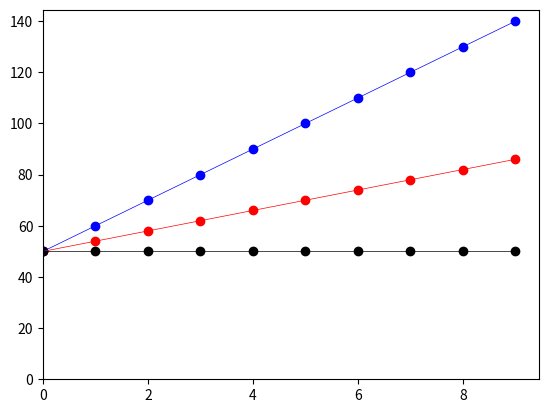

The script that saved this image:
# setup working environment and initiate arries
import numpy as numpy
import pandas as pandas

max = 10
arrayX = numpy.arange(max)
arrayY1 = numpy.arange(max)
arrayY2 = numpy.arange(max)
arrayY3 = numpy.arange(max)

base = 50
rate = 4

index = 0
while index < len(arrayX):
    arrayY1[index] = base + rate*index
    index = index + 1

base = 50
rate = 10
index = 0
while index < len(arrayX):
    arrayY2[index] = base + rate*index
    index = index + 1

base = 50
rate = 0
index = 0
while index < len(arrayX):
    arrayY3[index] = base + rate*index
    index = index + 1

# convert numpy arries to a dataframe
df = pandas.DataFrame()
df['x'] = arrayX.tolist()
df['y1'] = arrayY1.tolist()
df['y2'] = arrayY2.tolist()
df['y3'] = arrayY3.tolist()


# visualization to plot
import matplotlib.pyplot as pyplot

pyplot.scatter(df['x'], df['y1'], color='red')
pyplot.plot(df['x'], df['y1'], color='red', linewidth=0.5)

pyplot.scatter(df['x'], df['y2'], color='blue')
pyplot.plot(df['x'], df['y2'], color='blue', linewidth=0.5)

pyplot.scatter(df['x'], df['y3'], color='black')
pyplot.plot(df['x'], df['y3'], color='black', linewidth=0.5)

pyplot.ylim(ymin=0)
pyplot.xlim(xmin=0) 

pyplot.show()